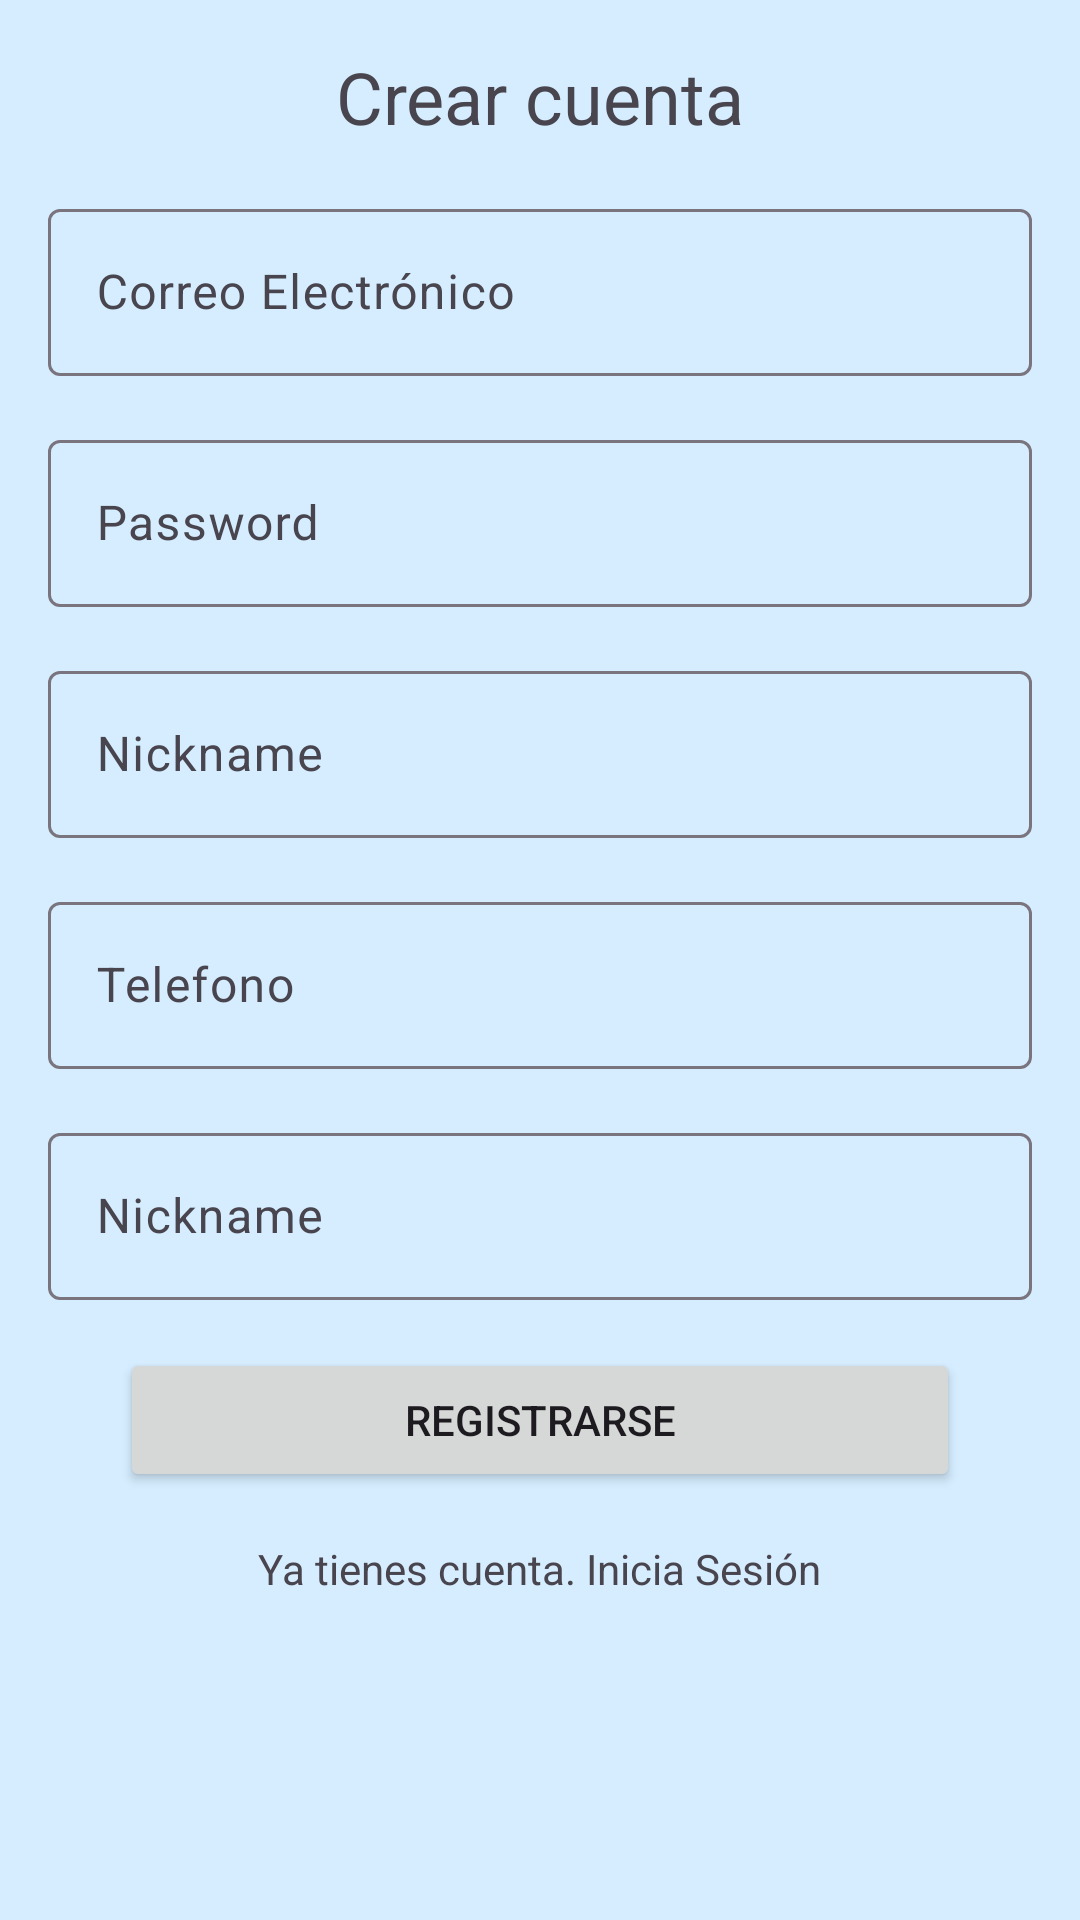

Reconstruct the res/layout file that produces this screen, plus the resources it refers to.
<!-- AndroidManifest.xml: application theme Theme.HotelQuestoRico -->
<!-- res/layout/activity_crear_cuenta.xml -->
<?xml version="1.0" encoding="utf-8"?>
<LinearLayout xmlns:android="http://schemas.android.com/apk/res/android"
    xmlns:app="http://schemas.android.com/apk/res-auto"
    xmlns:tools="http://schemas.android.com/tools"
    android:layout_width="match_parent"
    android:layout_height="match_parent"
    android:orientation="vertical"
    android:padding="8dp"
    android:background="#D5EDFF"
    tools:context=".CrearCuenta">

    <TextView
        android:id="@+id/textView"
        android:gravity="center"
        android:layout_width="match_parent"
        android:layout_height="wrap_content"
        android:layout_gravity="center_horizontal"
        android:layout_margin="8dp"
        android:textSize="24sp"
        android:text="Crear cuenta" />

    <com.google.android.material.textfield.TextInputLayout
        android:layout_width="match_parent"
        android:layout_height="wrap_content"
        android:layout_margin="8dp">

        <com.google.android.material.textfield.TextInputEditText
            android:id="@+id/etEmail"
            android:layout_width="match_parent"
            android:layout_height="wrap_content"
            android:hint="Correo Electrónico" />
    </com.google.android.material.textfield.TextInputLayout>

    <com.google.android.material.textfield.TextInputLayout
        android:layout_width="match_parent"
        android:layout_height="wrap_content"
        android:layout_margin="8dp">

        <com.google.android.material.textfield.TextInputEditText
            android:id="@+id/etPassword"
            android:layout_width="match_parent"
            android:layout_height="wrap_content"
            android:inputType="textPassword"
            android:hint="Password" />


    </com.google.android.material.textfield.TextInputLayout>

    <com.google.android.material.textfield.TextInputLayout
        android:layout_width="match_parent"
        android:layout_height="wrap_content"
        android:layout_margin="8dp">

        <com.google.android.material.textfield.TextInputEditText
            android:id="@+id/atNickName"
            android:layout_width="match_parent"
            android:layout_height="wrap_content"
            android:hint="Nickname" />

    </com.google.android.material.textfield.TextInputLayout>

    <com.google.android.material.textfield.TextInputLayout
        android:layout_width="match_parent"
        android:layout_height="wrap_content"
        android:layout_margin="8dp">

        <com.google.android.material.textfield.TextInputEditText
            android:id="@+id/atPhone"
            android:inputType="phone"
            android:layout_width="match_parent"
            android:layout_height="wrap_content"
            android:hint="Telefono" />

    </com.google.android.material.textfield.TextInputLayout>

    <com.google.android.material.textfield.TextInputLayout
        android:layout_width="match_parent"
        android:layout_height="wrap_content"
        android:layout_margin="8dp">

        <com.google.android.material.textfield.TextInputEditText
            android:id="@+id/atAddress"
            android:layout_width="match_parent"
            android:layout_height="wrap_content"
            android:hint="Nickname" />

    </com.google.android.material.textfield.TextInputLayout>
    <Button
        android:id="@+id/btnRegistrar"
        android:layout_width="match_parent"
        android:layout_height="wrap_content"
        android:layout_marginVertical="8dp"
        android:layout_marginHorizontal="32dp"
        android:text="Registrarse" />
    <TextView
        android:id="@+id/tvIniciaSesion"
        android:layout_width="wrap_content"
        android:layout_height="wrap_content"
        android:layout_gravity="center"
        android:layout_margin="8dp"
        android:text="Ya tienes cuenta. Inicia Sesión" />
</LinearLayout>
<!-- resources referenced by this layout -->
<resources>
  <style name="Theme.HotelQuestoRico" parent="Base.Theme.HotelQuestoRico" />
  <style name="Base.Theme.HotelQuestoRico" parent="Theme.Material3.DayNight.NoActionBar">
          
          
      </style>
</resources>
